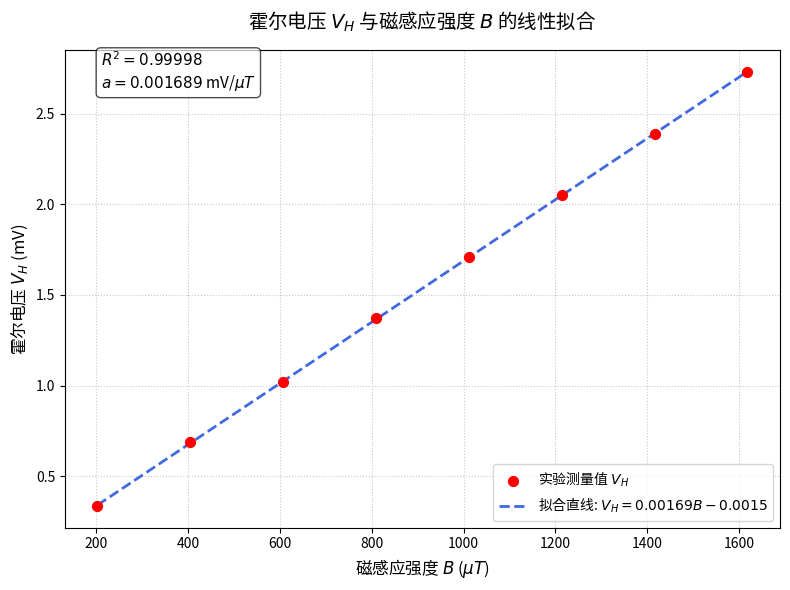

This chart was generated by the following Python code:
import numpy as np
import matplotlib.pyplot as plt
from scipy import stats
import matplotlib as mpl

# --- 1. 数据准备 ---
# 励磁电流 Im (mA)
Im = np.array([50, 100, 150, 200, 250, 300, 350, 400])
# 霍尔电压 Vh (mV)
Vh = np.array([0.335, 0.687, 1.02, 1.37, 1.71, 2.05, 2.39, 2.73])
# 假设磁场转换系数 k = 4.285 (根据北师大实验手册常用值)
B = 4.046 * Im 

# --- 2. 线性拟合计算 ---
slope, intercept, r_value, p_value, std_err = stats.linregress(B, Vh)
fit_line = slope * B + intercept
r_square = r_value**2

# --- 3. 字体兼容性处理 (解决乱码) ---
# 自动寻找系统内支持中文的字体
for font in ['Microsoft YaHei', 'SimHei', 'SimSun', 'Arial Unicode MS']:
    if font in [f.name for f in mpl.font_manager.fontManager.ttflist]:
        plt.rcParams['font.sans-serif'] = [font]
        break
plt.rcParams['axes.unicode_minus'] = False # 解决负号显示为方框

# --- 4. 精美绘图 ---
plt.figure(figsize=(8, 6), dpi=100)
plt.style.use('seaborn-v0_8-muted') # 使用简洁美观的主题

# 绘制原始数据点
plt.scatter(B, Vh, color='red', s=50, label='实验测量值 $V_H$', zorder=3)

# 绘制拟合直线
label_text = f'拟合直线: $V_H = {slope:.5f}B {"+" if intercept>0 else "-"}{abs(intercept):.4f}$'
plt.plot(B, fit_line, color='royalblue', linestyle='--', linewidth=2, label=label_text)

# 添加图表信息
plt.title('霍尔电压 $V_H$ 与磁感应强度 $B$ 的线性拟合', fontsize=14, pad=15)
plt.xlabel('磁感应强度 $B$ ($\mu T$)', fontsize=12)
plt.ylabel('霍尔电压 $V_H$ (mV)', fontsize=12)

# 在左上角添加决定系数文本框
stats_box = f'$R^2 = {r_square:.5f}$\n$a = {slope:.6f}$ mV/$\mu T$'
plt.gca().text(0.05, 0.92, stats_box, transform=plt.gca().transAxes, 
               bbox=dict(boxstyle='round', facecolor='white', alpha=0.7), fontsize=11)

plt.legend(loc='lower right', frameon=True, fontsize=10)
plt.grid(True, linestyle=':', alpha=0.7)
plt.tight_layout()

# 显示图像
plt.show()

# 控制台打印结果，方便填表
print(f"拟合斜率 a = {slope:.6f}")
print(f"决定系数 R^2 = {r_square:.6f}")
